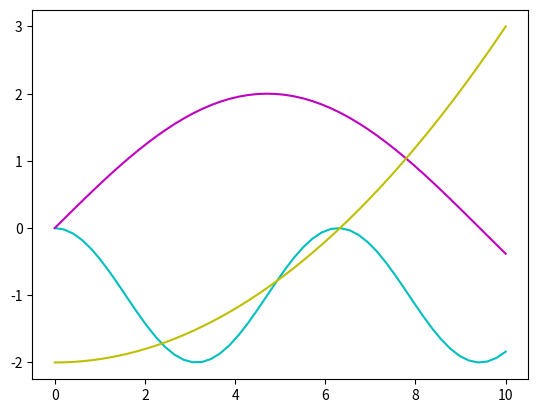

This figure's Python source:
import matplotlib.pyplot as plt
import numpy as np


x = np.linspace(0, 10, 50)
y1 = np.cos(x) - 1
y2 = 2 * np.sin(x / 3.0)
y3 = x*x / 20.0 - 2
plt.plot(x, y1, c='c')
plt.plot(x, y2, c='m')
plt.plot(x, y3, c='y')

# print(type(y1), "\n", y1)

plt.show()
